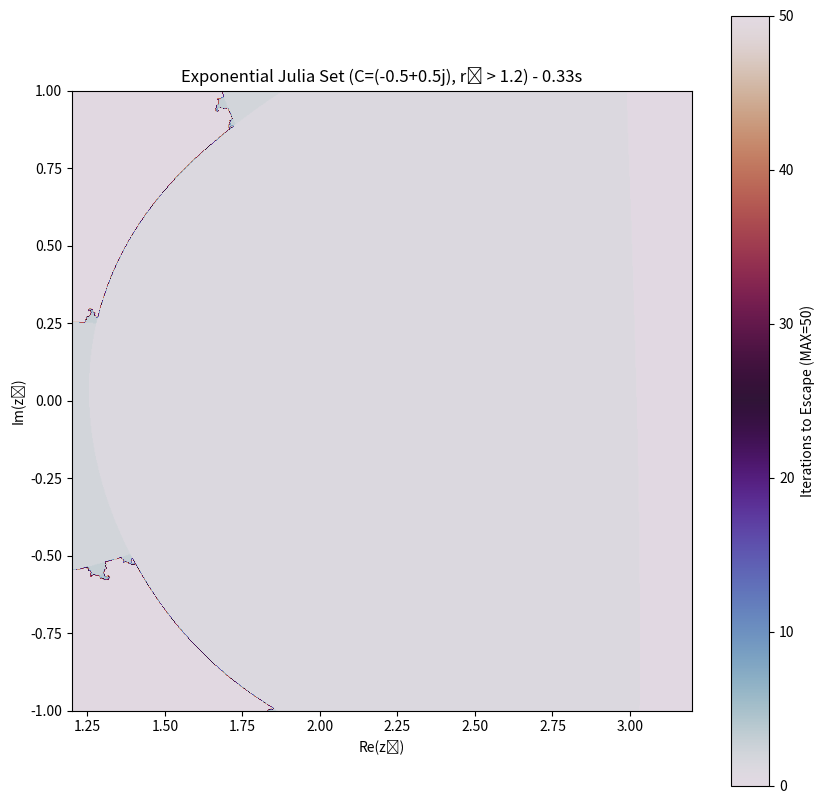

This figure's Python source:
import numpy as np
import matplotlib.pyplot as plt
import time
import os

## ----------------------------------------------------
## 1. Parameters & Setup
## ----------------------------------------------------

# --- Resolution and Iterations ---
WIDTH = 800
HEIGHT = 800
MAX_ITERS = 50   # Use more iterations for better Julia boundary detail

# --- Julia Set Constant (C) ---
# This is the single, fixed constant that defines the shape of the fractal.
# Choose a value that produces spirals (like this one).
C_REAL = -0.5
C_IMAG = 0.5
C_CONST = complex(C_REAL, C_IMAG)

# --- Complex Plane Coordinates (Z₀ Grid) ---
# CRITICAL: We define the viewing window so that ALL initial seeds (Z₀)
# are outside the unit circle (r₀ > 1). The closest point in this window 
# has a radius of at least r0_min = 1.2.
Z_MIN_R, Z_MAX_R = 1.2, 3.2  # Real part 
Z_MIN_I, Z_MAX_I = -1.0, 1.0  # Imaginary part
r0_min = 1.2 # The closest distance to the origin is 1.2, satisfying r₀ > 1

# --- Output Paths ---
timestamp = time.strftime("%Y%m%d_%H%M%S")
OUTPUT_FIGURE = os.path.join('figures', f'exponential_julia_{C_REAL}_{C_IMAG}_{timestamp}.png')

os.makedirs('figures', exist_ok=True)

print("--- Python Exponential Julia Set Generator ---")
print(f"Constant C = {C_CONST} | Resolution: {WIDTH}x{HEIGHT}")
print(f"Viewing Z₀ seeds where r₀ > {r0_min}")

## ----------------------------------------------------
## 2. Generate the Initial Seed Grid (Z₀)
## ----------------------------------------------------

# Z is now the initial seeds Z₀, spanning the view window
# This grid represents the complex plane where z₀ = r₀ * e^(iθ₀)
X = np.linspace(Z_MIN_R, Z_MAX_R, WIDTH)
Y = np.linspace(Z_MAX_I, Z_MIN_I, HEIGHT)
Z = X + Y[:, None] * 1j # Z holds all the initial z₀ values

# M (Mask) holds the iteration count when the point escapes
M = np.full(Z.shape, MAX_ITERS, dtype=int) 

## ----------------------------------------------------
## 3. The Core Exponential Iterator (eᶻ + C)
## ----------------------------------------------------

print("\nStarting vectorized calculation...")
start_time = time.time()

# Iteratively apply Z = e^Z + C
for i in range(MAX_ITERS):
    # Find points that haven't escaped yet (|Z| is below the boundary)
    not_escaped = np.abs(Z) <= 20.0 
    
    # Check if there are any points left to iterate
    if not np.any(not_escaped):
        break
    
    # Update the Z values ONLY for the points that haven't escaped
    # CORE FORMULA: Z_next = e^Z + C (C is the fixed constant defined in Section 1)
    Z[not_escaped] = np.exp(Z[not_escaped]) + C_CONST
    
    # Update the iteration count (M) for points that ESCAPED in this step
    escaped_now = (np.abs(Z) > 20.0) & (M == MAX_ITERS)
    M[escaped_now] = i

end_time = time.time()
print(f"Calculation finished in {end_time - start_time:.2f} seconds.")


## ----------------------------------------------------
## 4. Visualization and Saving
## ----------------------------------------------------

plt.figure(figsize=(10, 10))

# Use 'twilight' colormap for good visual contrast
plt.imshow(M, cmap='twilight', 
           extent=[Z_MIN_R, Z_MAX_R, Z_MIN_I, Z_MAX_I])

# Title shows the fixed constant C and the starting r₀ condition.
plt.title(f'Exponential Julia Set (C={C_CONST}, r₀ > {r0_min}) - {end_time - start_time:.2f}s')
plt.xlabel('Re(z₀)')
plt.ylabel('Im(z₀)')
plt.colorbar(label='Iterations to Escape (MAX=50)')
plt.gca().set_aspect('equal', adjustable='box') 

# Save the figure
plt.savefig(OUTPUT_FIGURE, dpi=300, bbox_inches='tight')
print(f"\nImage saved successfully to {OUTPUT_FIGURE}")